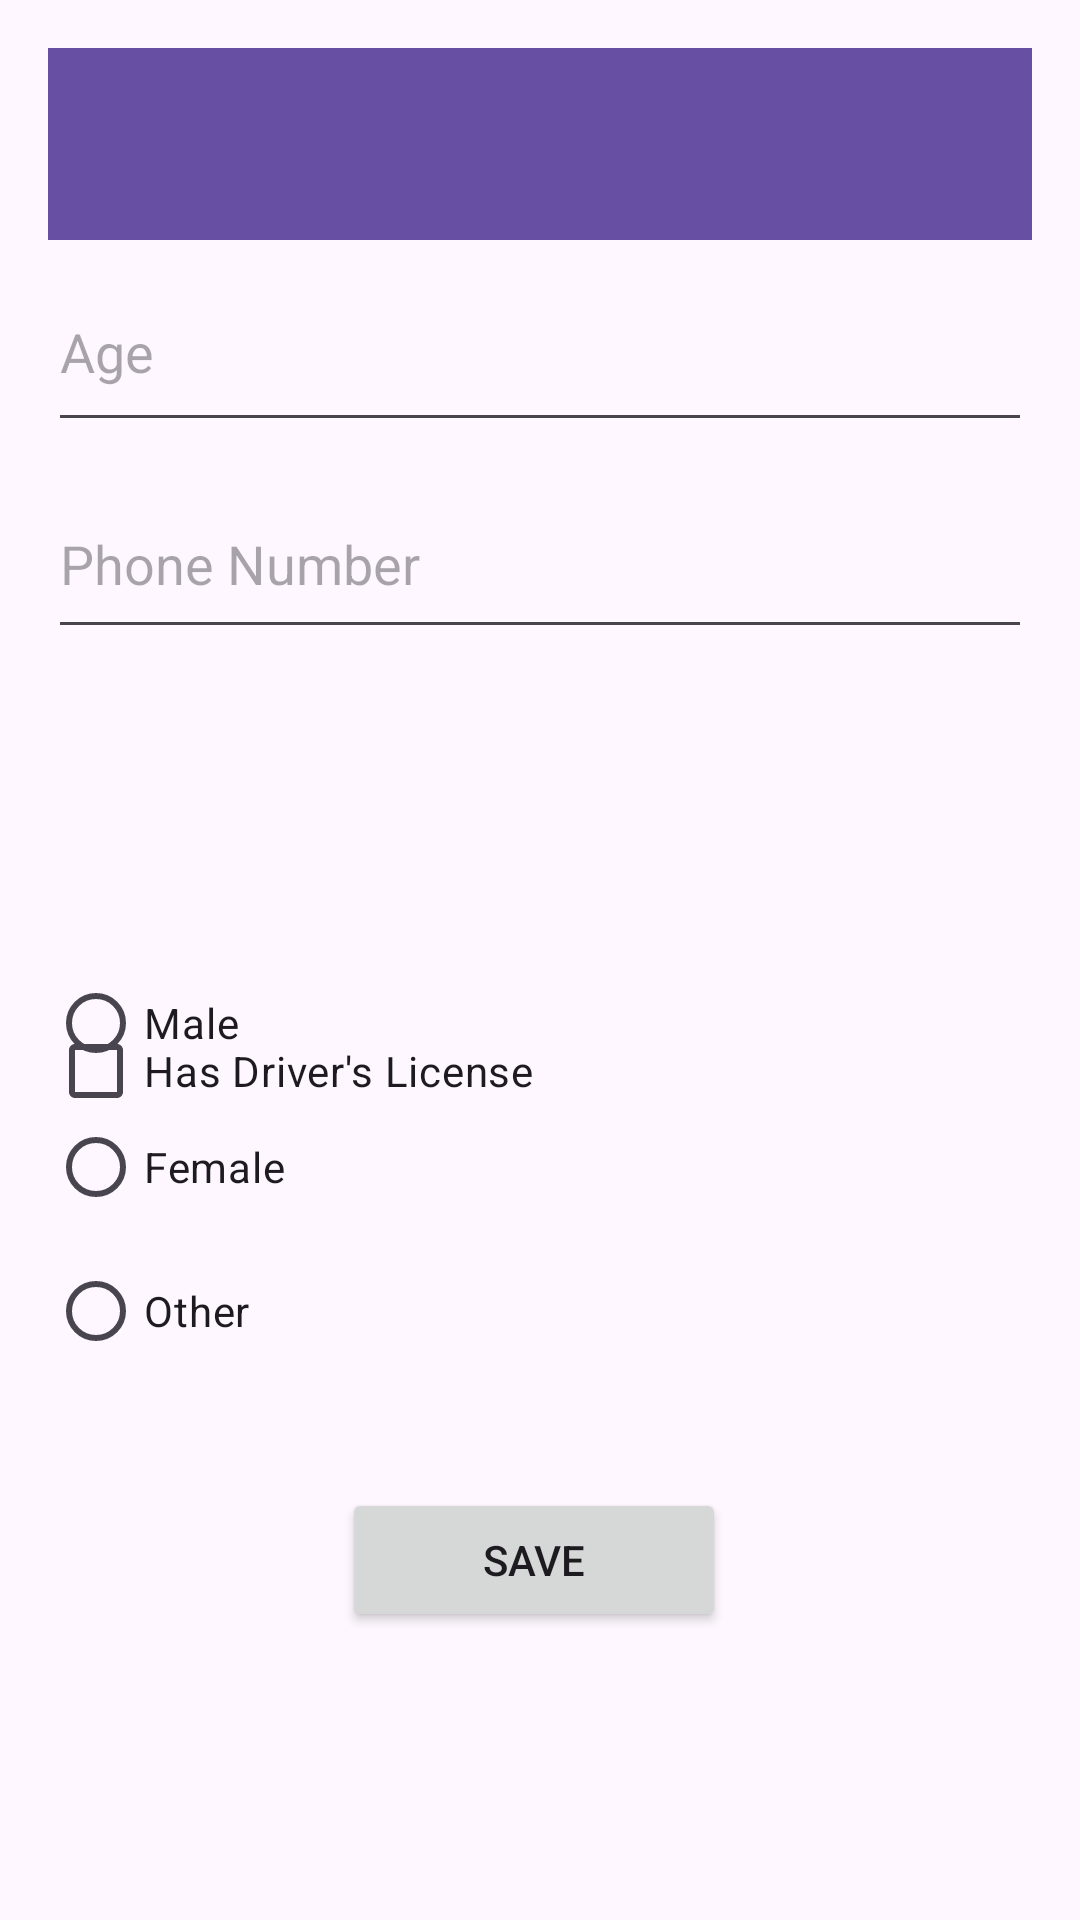

Layout XML and referenced resources for this Android screen:
<!-- AndroidManifest.xml: application theme Theme.Uppgift2 -->
<!-- res/layout/activity_profile.xml -->
<?xml version="1.0" encoding="utf-8"?>
<RelativeLayout xmlns:android="http://schemas.android.com/apk/res/android"
    xmlns:app="http://schemas.android.com/apk/res-auto"
    xmlns:tools="http://schemas.android.com/tools"
    android:layout_width="match_parent"
    android:layout_height="match_parent"
    android:padding="16dp"
    tools:context=".ProfileActivity">

    <androidx.appcompat.widget.Toolbar
        android:id="@+id/toolbar"
        android:layout_width="match_parent"
        android:layout_height="?attr/actionBarSize"
        android:background="?attr/colorPrimary"
        android:elevation="4dp"
        android:theme="@style/ThemeOverlay.AppCompat.ActionBar"
        app:popupTheme="@style/ThemeOverlay.AppCompat.Light">
    </androidx.appcompat.widget.Toolbar>

    <EditText
        android:id="@+id/emailEditText"
        android:layout_width="391dp"
        android:layout_height="63dp"
        android:layout_above="@+id/genderRadioGroup"
        android:layout_marginBottom="234dp"
        android:hint="Email" />

    <EditText
        android:id="@+id/ageEditText"
        android:layout_width="391dp"
        android:layout_height="63dp"
        android:layout_alignTop="@+id/genderRadioGroup"
        android:layout_marginTop="-233dp"
        android:hint="Age" />

    <CheckBox
        android:id="@+id/hasDriverLicenseCheckBox"
        android:layout_width="wrap_content"
        android:layout_height="wrap_content"
        android:layout_alignParentTop="true"
        android:layout_marginTop="317dp"
        android:text="Has Driver's License" />

    <RadioGroup
        android:id="@+id/genderRadioGroup"
        android:layout_width="331dp"
        android:layout_height="165dp"
        android:layout_alignParentBottom="true"
        android:layout_marginBottom="142dp">

        <RadioButton
            android:id="@+id/maleRadioButton"
            android:layout_width="wrap_content"
            android:layout_height="wrap_content"
            android:text="Male" />

        <RadioButton
            android:id="@+id/femaleRadioButton"
            android:layout_width="wrap_content"
            android:layout_height="wrap_content"
            android:text="Female" />

        <RadioButton
            android:id="@+id/otherRadioButton"
            android:layout_width="wrap_content"
            android:layout_height="wrap_content"
            android:text="Other" />
    </RadioGroup>

    <Button
        android:id="@+id/saveButton"
        android:layout_width="258dp"
        android:layout_height="wrap_content"
        android:layout_alignParentStart="true"
        android:layout_alignParentEnd="true"
        android:layout_alignParentBottom="true"
        android:layout_marginStart="98dp"
        android:layout_marginEnd="102dp"
        android:layout_marginBottom="80dp"
        android:text="Save" />

    <EditText
        android:id="@+id/phoneEditText"
        android:layout_width="377dp"
        android:layout_height="60dp"
        android:layout_below="@+id/ageEditText"
        android:layout_marginTop="9dp"
        android:hint="Phone Number" />


</RelativeLayout>
<!-- resources referenced by this layout -->
<resources>
  <style name="Theme.Uppgift2" parent="Base.Theme.Uppgift2" />
  <style name="Base.Theme.Uppgift2" parent="Theme.Material3.DayNight.NoActionBar">
          
          
      </style>
</resources>
